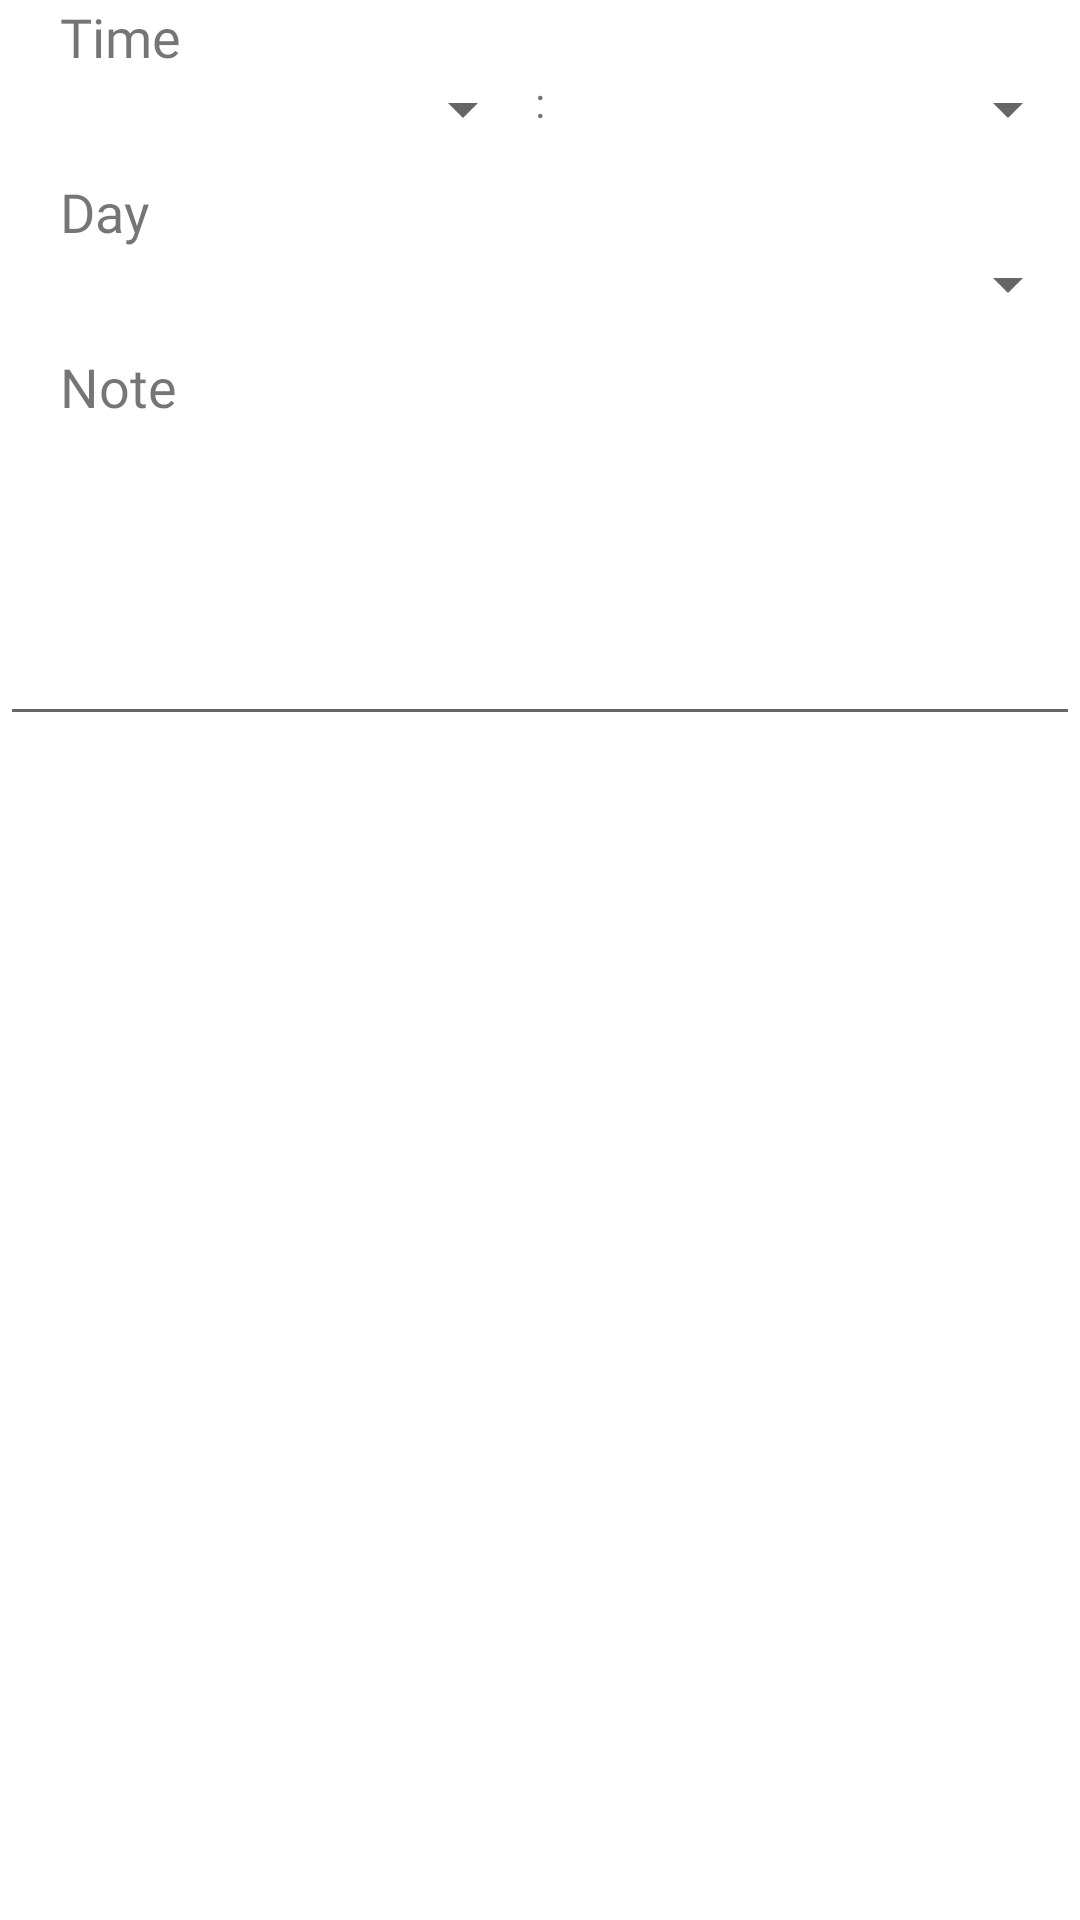

Produce the Android XML layout that renders to this screen, including the resource entries it uses.
<!-- AndroidManifest.xml: application theme Theme.CalendarApplication -->
<!-- res/layout/add_event_pop_up.xml -->
<?xml version="1.0" encoding="utf-8"?>
<LinearLayout xmlns:android="http://schemas.android.com/apk/res/android"
    xmlns:tools="http://schemas.android.com/tools"
    android:id="@+id/container_add_event_pop_up"
    android:layout_width="match_parent"
    android:layout_height="match_parent"
    android:orientation="vertical">

    <TextView
        android:layout_width="wrap_content"
        android:layout_height="wrap_content"
        android:text="Time"
        android:paddingLeft="20dp"
        android:fontFamily="@font/opensanssemibold"
        android:textSize="18dp"/>

    <LinearLayout
        android:id="@+id/time_layout"
        android:layout_width="match_parent"
        android:layout_height="wrap_content"
        android:orientation="horizontal">

        <Spinner
            android:id="@+id/hour_spinner"
            android:layout_width="0dp"
            android:layout_height="wrap_content"
            android:layout_weight="1"/>

        <TextView
            android:layout_width="wrap_content"
            android:layout_height="wrap_content"
            android:text=":"/>

        <Spinner
            android:id="@+id/minute_spinner"
            android:layout_width="0dp"
            android:layout_height="wrap_content"
            android:layout_weight="1"/>

    </LinearLayout>

    <TextView
        android:layout_width="wrap_content"
        android:layout_height="wrap_content"
        android:text="Day"
        android:paddingLeft="20dp"
        android:paddingTop="10dp"
        android:fontFamily="@font/opensanssemibold"
        android:textSize="18dp"/>

    <LinearLayout
        android:id="@+id/day_layout"
        android:layout_width="match_parent"
        android:layout_height="wrap_content"
        android:orientation="horizontal">

        <Spinner
            android:id="@+id/day_spinner"
            android:layout_width="0dp"
            android:layout_height="wrap_content"
            android:layout_weight="1"/>


    </LinearLayout>

    <TextView
        android:layout_width="wrap_content"
        android:layout_height="wrap_content"
        android:text="Note"
        android:paddingLeft="20dp"
        android:paddingTop="10dp"
        android:fontFamily="@font/opensanssemibold"
        android:textSize="18dp"/>

    <EditText
        android:id="@+id/note_edittext"
        android:layout_width="match_parent"
        android:layout_height="wrap_content"
        android:fontFamily="@font/opensansregular"
        android:minLines="4"
        android:inputType="textMultiLine"
        android:gravity="top|start"
        android:scrollbars="vertical" />


</LinearLayout>
<!-- resources referenced by this layout -->
<resources>
  <style name="Theme.CalendarApplication" parent="Theme.MaterialComponents.DayNight.DarkActionBar">
          
          <item name="colorPrimary">@color/purple_500</item>
          <item name="colorPrimaryVariant">@color/purple_700</item>
          <item name="colorOnPrimary">@color/white</item>
          
          <item name="colorSecondary">@color/teal_200</item>
          <item name="colorSecondaryVariant">@color/teal_700</item>
          <item name="colorOnSecondary">@color/black</item>
          
          <item name="android:statusBarColor" tools:targetApi="21">?attr/colorPrimaryVariant</item>
          
      </style>
  <!-- not gathered from this repository: default colours our renderer supplied (Android Studio template values) -->
  <color name="purple_500">#FF6200EE</color>
  <color name="purple_700">#FF3700B3</color>
  <color name="teal_200">#FF03DAC5</color>
  <color name="teal_700">#FF018786</color>
  <color name="black">#FF000000</color>
  <color name="white">#FFFFFFFF</color>
</resources>
